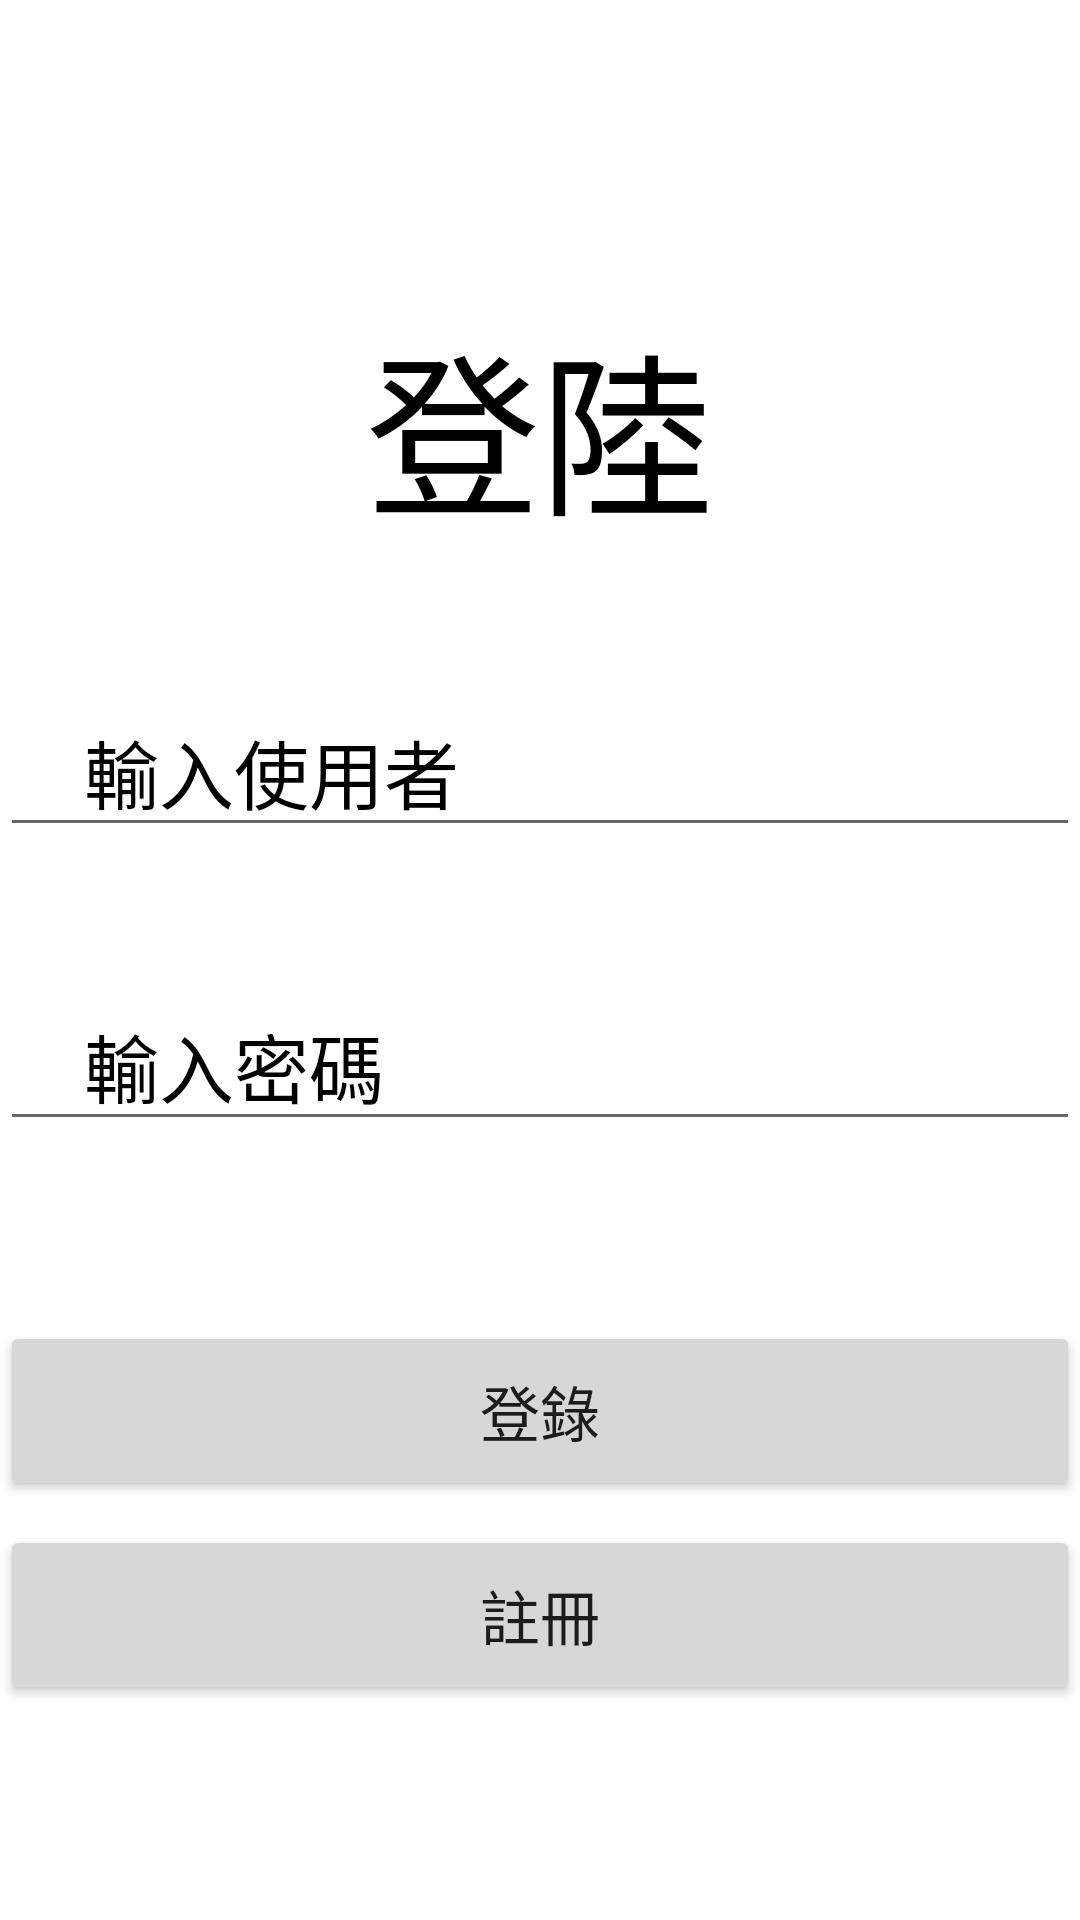

This screen was rendered from an Android layout file. Write that file and the resources it references.
<!-- AndroidManifest.xml: application theme Theme.HW16 -->
<!-- res/layout/activity_main.xml -->
<?xml version="1.0" encoding="utf-8"?>
<androidx.constraintlayout.widget.ConstraintLayout xmlns:android="http://schemas.android.com/apk/res/android"
    xmlns:app="http://schemas.android.com/apk/res-auto"
    xmlns:tools="http://schemas.android.com/tools"
    android:layout_width="match_parent"
    android:layout_height="match_parent"
    tools:context=".MainActivity">

    <TextView
        android:id="@+id/textView2"
        android:layout_width="match_parent"
        android:layout_height="wrap_content"
        android:layout_marginTop="100dp"
        android:gravity="center_horizontal"
        android:text="登陸"
        android:textColor="@color/black"
        android:textSize="58dp"
        app:layout_constraintTop_toTopOf="parent"
        tools:layout_editor_absoluteX="16dp" />

    <EditText
        android:id="@+id/username"
        android:layout_width="match_parent"
        android:layout_height="50dp"
        android:layout_marginTop="48dp"
        android:hint="輸入使用者"
        android:paddingLeft="28dp"
        android:textColorHint="@color/black"
        android:textSize="25dp"
        app:layout_constraintTop_toBottomOf="@+id/textView2"
        tools:layout_editor_absoluteX="16dp" />

    <EditText
        android:id="@+id/password"
        android:layout_width="match_parent"
        android:layout_height="50dp"
        android:layout_marginTop="48dp"
        android:hint="輸入密碼"
        android:paddingLeft="28dp"
        android:textColorHint="@color/black"
        android:textSize="25dp"
        app:layout_constraintTop_toBottomOf="@+id/username"
        tools:layout_editor_absoluteX="0dp" />

    <Button
        android:id="@+id/login"
        android:layout_width="match_parent"
        android:layout_height="60dp"
        android:layout_marginTop="60dp"
        android:text="登錄"
        android:textSize="20dp"
        app:layout_constraintTop_toBottomOf="@+id/password"
        tools:layout_editor_absoluteX="16dp" />

    <Button
        android:id="@+id/signup"
        android:layout_width="match_parent"
        android:layout_height="60dp"
        android:layout_marginTop="8dp"
        android:text="註冊"
        android:textSize="20dp"
        app:layout_constraintTop_toBottomOf="@+id/login"
        tools:layout_editor_absoluteX="0dp" />


</androidx.constraintlayout.widget.ConstraintLayout>
<!-- resources referenced by this layout -->
<resources>
  <style name="Theme.HW16" parent="Theme.MaterialComponents.DayNight.DarkActionBar">
          
          <item name="colorPrimary">@color/purple_500</item>
          <item name="colorPrimaryVariant">@color/purple_700</item>
          <item name="colorOnPrimary">@color/white</item>
          
          <item name="colorSecondary">@color/teal_200</item>
          <item name="colorSecondaryVariant">@color/teal_700</item>
          <item name="colorOnSecondary">@color/black</item>
          
          <item name="android:statusBarColor" tools:targetApi="l">?attr/colorPrimaryVariant</item>
          
      </style>
  <!-- not gathered from this repository: default colours our renderer supplied (Android Studio template values) -->
  <color name="purple_500">#FF6200EE</color>
  <color name="purple_700">#FF3700B3</color>
  <color name="teal_200">#FF03DAC5</color>
  <color name="teal_700">#FF018786</color>
  <color name="black">#FF000000</color>
  <color name="white">#FFFFFFFF</color>
</resources>
